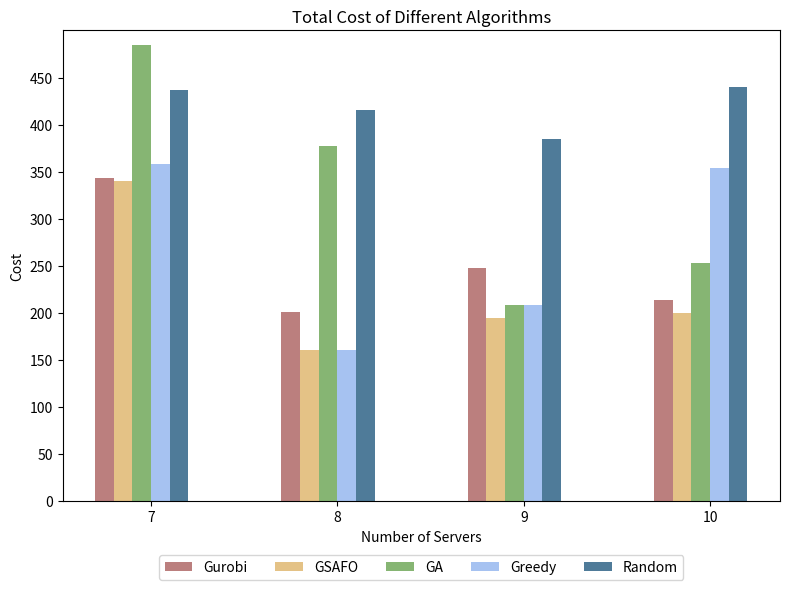

Here is the Python script that generated this plot:
import os
import numpy as np
import matplotlib.pyplot as plt

if __name__ == "__main__":

    # 输出结果文件夹
    output_folder = "simulation_results"
    os.makedirs(output_folder, exist_ok=True)

    # Example data
    execution_ratios = [7, 8, 9, 10]  # 横坐标
    costs = {
        'Gurobi': [343.26, 200.45, 247.46, 213.15],
        # 'GSAFO': [213.97, 214.22, 200.00, 271.67],
        'GSAFO': [339.68, 160.00, 194.44, 200.00],
        'GA': [484.37, 377.61, 207.98, 253.20],
        'Greedy': [357.71, 160.00, 208.24, 353.33],
        'Random': [437.03, 415.23, 384.37, 439.61]
    }

    # Plotting the bar chart
    fig, ax = plt.subplots(figsize=(8, 6))

    bar_width = 0.1
    index = np.arange(len(execution_ratios))

    colors = ['#bb7f7e', '#e4c286', '#86b573', '#a6c2f1', '#4f7b99']  # Colors slightly darker

    for i, (label, cost) in enumerate(costs.items()):
        ax.bar(index + i * bar_width, cost, bar_width, label=label, color=colors[i])

    ax.set_xlabel('Number of Servers')
    ax.set_ylabel('Cost')
    ax.set_title('Total Cost of Different Algorithms')

    # 设置横坐标标签为 7, 8, 9, 10
    ax.set_xticks(index + bar_width * 2.5)
    ax.set_xticklabels([f'{x}' for x in execution_ratios])

    # 设置纵坐标从0开始，每次增大0.05
    ax.set_ylim(0, 500)  # 设置纵坐标范围
    ax.set_yticks(np.arange(0, 500, 50))  # 设置纵坐标刻度

    # 调整图例位置，放置在图像下方
    ax.legend(loc='upper center', bbox_to_anchor=(0.5, -0.1), ncol=5)

    # 调整布局
    plt.tight_layout()
    # 保存图片到指定文件夹
    image_path = os.path.join(output_folder, 'Total_cost.png')
    plt.savefig(image_path, transparent=False)
    plt.show()

